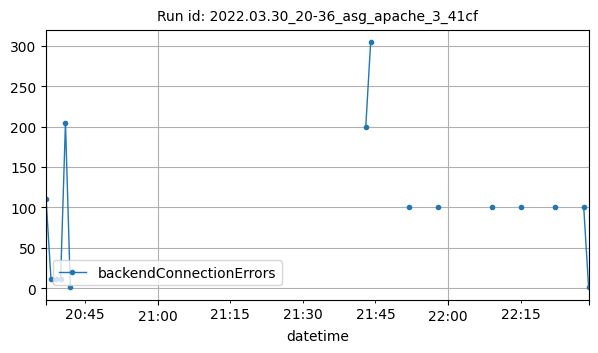

The table this chart was drawn from, first rows:
datetime, backendConnectionErrors
2022-03-30T20:37:00Z, 110
2022-03-30T20:38:00Z, 12
2022-03-30T20:39:00Z, 12
2022-03-30T20:40:00Z, 12
2022-03-30T20:41:00Z, 205
2022-03-30T20:42:00Z, 1
2022-03-30T21:43:00Z, 200
2022-03-30T21:44:00Z, 304
2022-03-30T21:52:00Z, 100
2022-03-30T21:58:00Z, 100
2022-03-30T22:09:00Z, 100
2022-03-30T22:15:00Z, 100
2022-03-30T22:22:00Z, 100
2022-03-30T22:28:00Z, 100
2022-03-30T22:29:00Z, 1
